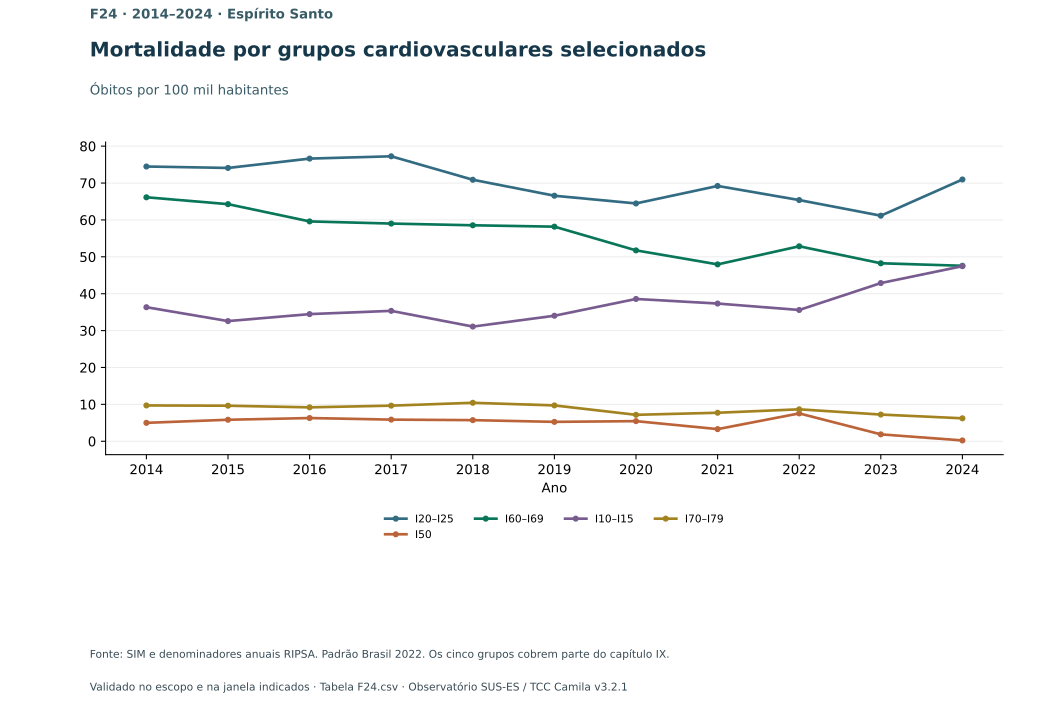

Data behind this chart, as committed beside it:
x, serie, valor
2014, I20–I25, 74.48
2014, I50, 4.99
2014, I60–I69, 66.13
2014, I10–I15, 36.34
2014, I70–I79, 9.706
2015, I20–I25, 74.09
2015, I50, 5.828
2015, I60–I69, 64.28
2015, I10–I15, 32.58
2015, I70–I79, 9.633
2016, I20–I25, 76.63
2016, I50, 6.291
2016, I60–I69, 59.6
2016, I10–I15, 34.47
2016, I70–I79, 9.191
2017, I20–I25, 77.25
2017, I50, 5.864
2017, I60–I69, 59.01
2017, I10–I15, 35.35
2017, I70–I79, 9.652
2018, I20–I25, 70.89
2018, I50, 5.723
2018, I60–I69, 58.55
2018, I10–I15, 31.09
2018, I70–I79, 10.43
2019, I20–I25, 66.56
2019, I50, 5.255
2019, I60–I69, 58.17
2019, I10–I15, 34.02
2019, I70–I79, 9.714
2020, I20–I25, 64.47
2020, I50, 5.453
2020, I60–I69, 51.75
2020, I10–I15, 38.57
2020, I70–I79, 7.166
2021, I20–I25, 69.21
2021, I50, 3.288
2021, I60–I69, 47.95
2021, I10–I15, 37.33
2021, I70–I79, 7.723
2022, I20–I25, 65.39
2022, I50, 7.55
2022, I60–I69, 52.86
2022, I10–I15, 35.59
2022, I70–I79, 8.657
2023, I20–I25, 61.15
2023, I50, 1.869
2023, I60–I69, 48.25
2023, I10–I15, 42.89
2023, I70–I79, 7.237
2024, I20–I25, 70.97
2024, I50, 0.2168
2024, I60–I69, 47.57
2024, I10–I15, 47.47
2024, I70–I79, 6.221
